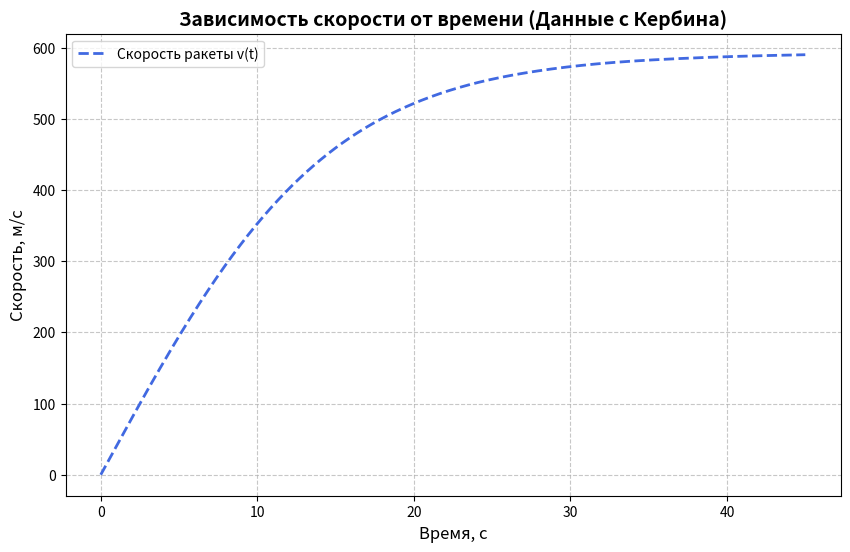

The matplotlib source for this figure:
import numpy as np
import matplotlib.pyplot as plt
from scipy import integrate
from scipy import constants


# Данные с Кербина
m0 = 30000
M = m0 + 40000  # масса с топливом
Ft = 3500000
Cf = 0.4
ro = 1.2
S = constants.pi * ((6.6 / 2) ** 2)
g = 1.00034 * constants.g
k = (M - m0) / (4 * 60)  # скорость расхода топлива (через 4 мин отсоединилась последняя ступень)

#940 43 сек

def A(t):
    return (Ft / (M - k * t))


def B(t):
    return ((Cf * ro * S) / (2 * (M - k * t)))


def dv_dt(t, v):
    return (A(t) - B(t) * v ** 2 - g)


# Начальная скорость
v0 = 0

# Время интеграции
t = np.linspace(0, 45, 1080)

# Решение уравнения
solve = integrate.solve_ivp(dv_dt, t_span=(0, max(t)), y0=[v0], t_eval=t)

# Данные для построения графика
x = solve.t
y = solve.y[0]

# Построение графика
plt.figure(figsize=(10, 6))
plt.plot(x, y, color="royalblue", linestyle="--", linewidth=2, label="Скорость ракеты v(t)")
plt.title("Зависимость скорости от времени (Данные с Кербина)", fontsize=14, fontweight="bold")
plt.xlabel("Время, с", fontsize=12)
plt.ylabel("Скорость, м/с", fontsize=12)
plt.legend(loc="best", fontsize=10)
plt.grid(True, linestyle="--", alpha=0.7)
plt.xticks(fontsize=10)
plt.yticks(fontsize=10)
plt.show()
